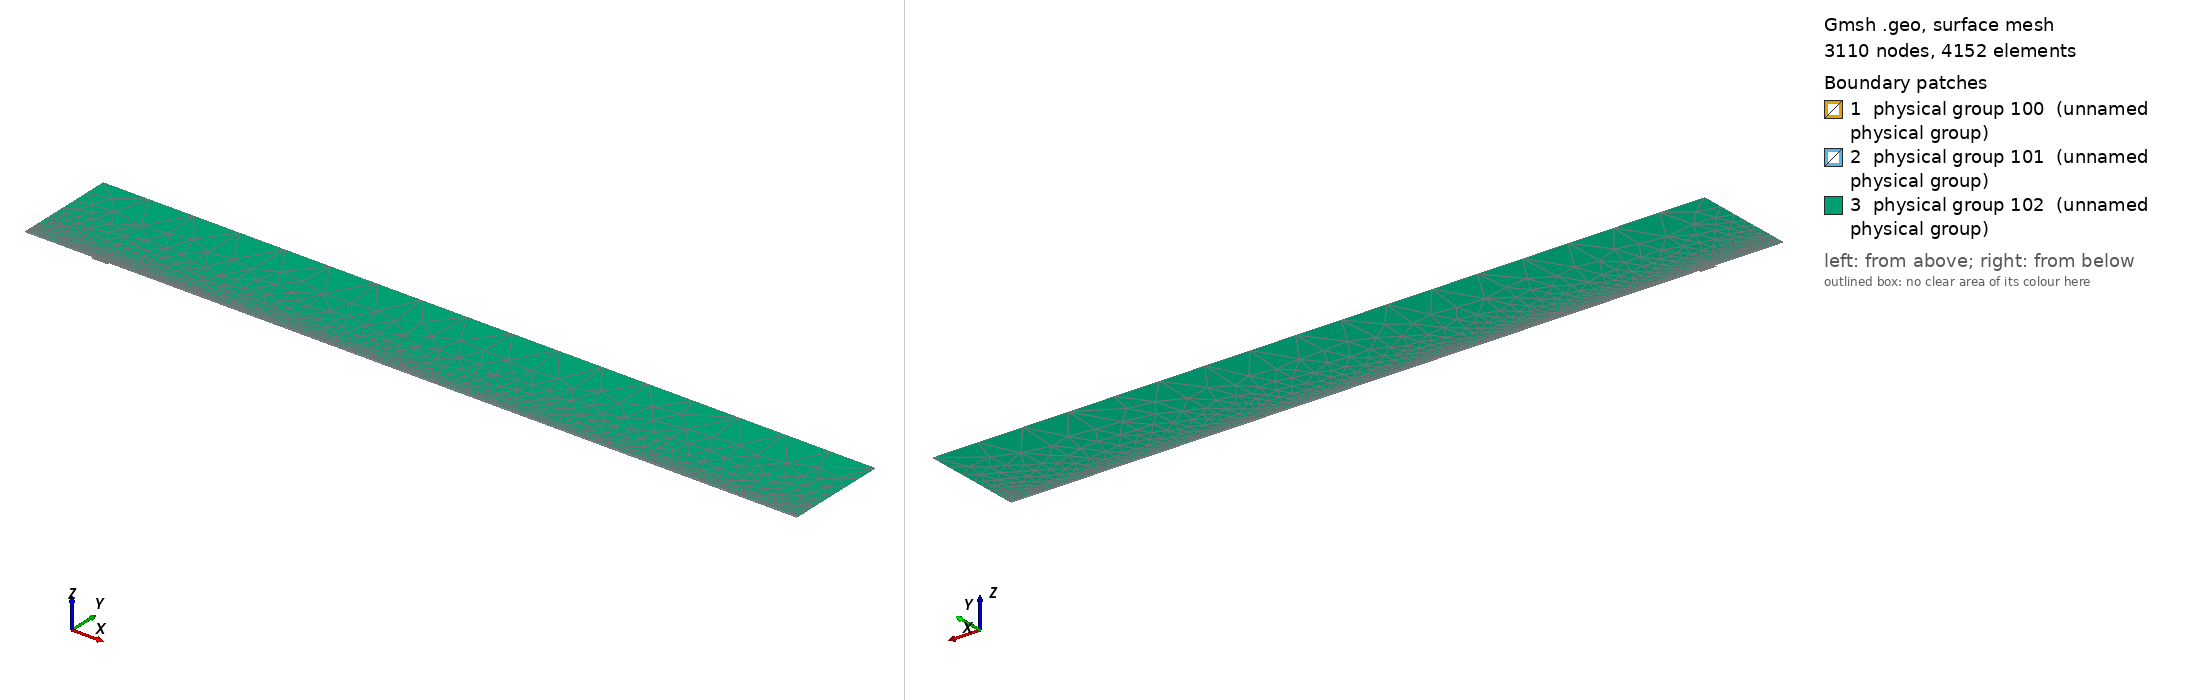

Gmsh geometry script, surface-meshed: 3110 nodes, 4152 surface elements. Boundary patches (legend numbers): 1 physical group 100 (unnamed physical group), 2 physical group 101 (unnamed physical group), 3 physical group 102 (unnamed physical group). Left view from above one corner, right view from below the opposite corner. Legend entries are the model's physical surfaces. The drawing asked Gmsh for element sizes between 1% and 20% of the model's largest extent; the script's own settings can give other sizes.

=== mesh.geo (drawn) ===
// Macro parameters
deltaStar = 1;
D = 3 * deltaStar; // depth of the gap 
W = 24 * deltaStar; // width of the gap
r = 16; // length of non-constant quads upstream and downstream of the gap
s = 8; // length of non-constant quads left and right inside the gap
BL = 0.25 * deltaStar; // height of the second layer of quad elements
BL_upper = 3.5 * deltaStar; // height of the third layer of quad elements
x0 = 100 * deltaStar; // x distance from inflow to gap
lengthOutflow = 1000 * deltaStar; // length after the gap
x3 = W + lengthOutflow; // last point of the domain
height = 150 * deltaStar; // height of the triangular region
triagHeightRegion_inflow = height - BL - BL_upper; // height of the triangular region

// Micro parameters
dx = 0.2; // dx of square elements near the leading and trailing edge of the gap (most resolution-demanding points in the domain)
dy = 1.25 * dx; 
size_triag_v_top = 64; // size of the elements in the upper triangular region

// All the value below are between 0 and 1. =1  means the elements are all equal in size. Avoid using values very close to 1, because we dividing by log(p) in the formula.
dy_in_v_right = 1.5; // heighest quad in the upper layer of quads, in the right part of the gap
dy_in_v_left = 1.75; // heighest quad in the upper layer of quads, in the left part of the gap

// fit (check the file scripts/fit_gmsh.py for more details)
p_in_v_left = 1.0335663036230878 - 1.0234149444433507/(W - 0.8098798097181781)^0.5991729377115732; // densitiy concentration of elements inside the gap, vertically, near the left wall.
p_in_v_right = 1.008073572191136 - 1.1471875292840257/(W - 1.2941255994826328)^0.7890392764815325; // densitiy concentration of elements inside the gap, vertically, near the right wall.
p_in_h_bottom = 0.9; // densitiy concentration of elements inside the gap, horizontally. 
p_in_h_top = 0.9; // densitiy concentration of elements inside the gap, horizontally. 

p_out_h = 0.5; // densitiy concentration of elements outside the gap, horizontally.
p_out_h_upper = 0.5; // densitiy concentration of elements outside the gap, horizontally on the upper layer of quads
p_out_v_inflow_dense = 0.8; // densitiy concentration of elements outside the gap, vertically, near the inflow and the gap
p_out_v_inflow_sparse = 0.99; // densitiy concentration of elements outside the gap, vertically, near the inflow and far from the gap
p_out_v_outflow_dense = 0.9; // densitiy concentration of elements outside the gap, vertically, near the outflow and the gap
p_out_v_outflow_sparse = 0.995; // densitiy concentration of elements outside the gap, vertically, near the outflow and far from the gap
p_triag_h_inflow = 0.8; // densitiy concentration of elements in the triangular region of the domain, horizontally.
p_triag_h_outflow = p_triag_h_inflow; // densitiy concentration of elements in the triangular region of the domain, horizontally.

enlarge_triag_inflow = 1.1; // heigher the value, larger the elements in the triangular region near the inflow
enlarge_triag_outflow = 1.1; // heigher the value, larger the elements in the triangular region near the outflow

// Automated parameters 
a_in_v_right = dx / (W / 2);
a_in_v_left = dx / (W / 2);
a_in_h_bottom = dy / (D / 2);
a_in_h_top = dx / (D / 2);
a_out_h = dx / BL;
a_out_v_inflow_dense = dx / r;
a_out_v_outflow_dense = dx / r;

// for the derivation of the formula, see file 20250123_gmshFormula.md in the docs folder
N_in_v_right = Ceil( Log (a_in_v_right / (1 - p_in_v_right + a_in_v_right * p_in_v_right)) / Log(p_in_v_right) );
N_in_v_left = Ceil( Log (a_in_v_left / (1 - p_in_v_left + a_in_v_left * p_in_v_left)) / Log(p_in_v_left) );
N_in_h_bottom = Ceil( Log (a_in_h_bottom / (1 - p_in_h_bottom + a_in_h_bottom * p_in_h_bottom)) / Log(p_in_h_bottom) );
N_in_h_top = Ceil( Log (a_in_h_top / (1 - p_in_h_top + a_in_h_top * p_in_h_top)) / Log(p_in_h_top) );
N_out_h = Ceil( Log (a_out_h / (1 - p_out_h + a_out_h * p_out_h)) / Log(p_out_h) ) + 1; // + 1 is to correct the fact that the distance is too small to properly approximate the dx length
N_out_v_inflow_dense = Ceil( Log (a_out_v_inflow_dense / (1 - p_out_v_inflow_dense + a_out_v_inflow_dense * p_out_v_inflow_dense)) / Log(p_out_v_inflow_dense) );
N_out_v_outflow_dense = Ceil( Log (a_out_v_outflow_dense / (1 - p_out_v_outflow_dense + a_out_v_outflow_dense * p_out_v_outflow_dense)) / Log(p_out_v_outflow_dense) );

p_for_a_out_v_inflow_sparse_computation = p_out_v_inflow_dense;
p_for_a_out_v_outflow_sparse_computation = (p_out_v_outflow_dense + p_out_v_outflow_dense) / 2;
a_out_v_inflow_sparse = r / (x0 - r) * (1 - p_for_a_out_v_inflow_sparse_computation) / (1 - p_for_a_out_v_inflow_sparse_computation^(N_out_v_inflow_dense + 1));
a_out_v_outflow_sparse = r / (lengthOutflow - r) * (1 - p_for_a_out_v_outflow_sparse_computation) / (1 - p_for_a_out_v_outflow_sparse_computation^(N_out_v_outflow_dense + 1));

N_out_v_inflow_sparse = Ceil( Log(a_out_v_inflow_sparse / (1 - p_out_v_inflow_sparse + a_out_v_inflow_sparse * p_out_v_inflow_sparse)) / Log(p_out_v_inflow_sparse) );
N_out_v_outflow_sparse = Ceil( Log(a_out_v_outflow_sparse / (1 - p_out_v_outflow_sparse + a_out_v_outflow_sparse * p_out_v_outflow_sparse)) / Log(p_out_v_outflow_sparse) );


// second layer of quads
a_out_h_upper = (BL) / (BL_upper) * (1 - p_out_h) / (1 - p_out_h^(N_out_h + 1));
N_out_h_upper = Ceil( Log(a_out_h_upper / (1 - p_out_h_upper + a_out_h_upper * p_out_h_upper)) / Log(p_out_h_upper) );

// ---------------------------
// for triangular region
// ---------------------------
a_triag_h_inflow = (BL_upper) / (triagHeightRegion_inflow) * (1 - p_out_h_upper) / (1 - p_out_h_upper^(N_out_h_upper + 1));
a_triag_h_outflow = a_triag_h_inflow;
N_triag_v_top = Ceil( (x3 + x0) / size_triag_v_top ); // we assume p_triag_v = 1, otherwise the formula is different
N_triag_h_inflow = Ceil( Log(a_triag_h_inflow / (1 - p_triag_h_inflow + a_triag_h_inflow * p_triag_h_inflow)) / Log(p_triag_h_inflow) );
N_triag_h_outflow = Ceil( Log(a_triag_h_outflow / (1 - p_triag_h_outflow + a_triag_h_outflow * p_triag_h_outflow)) / Log(p_triag_h_outflow) );
N_triag_h_inflow = Ceil( N_triag_h_inflow / enlarge_triag_inflow );
N_triag_h_outflow = Ceil( N_triag_h_outflow / enlarge_triag_outflow );

Point(1) = {-x0, 0, 0};
Point(2) = {0,0,0};
Point(3) = {0,-D,0};
Point(4) = {W,-D,0};
Point(5) = {W,0,0};
Point(6) = {x3,0,0};
Point(8) = {x3,height,0};
Point(7) = {x3,BL,0};
Point(9) = {-x0,height,0};
Point(10) = {-x0,BL,0};
Point(11) = {0,BL,0};
Point(12) = {W,BL,0};
Point(13) = {W/2,0,0};
Point(14) = {W/2,BL,0};
Point(15) = {0,-D/2,0};
Point(16) = {W/2,-D,0};
Point(17) = {W,-D/2,0};
Point(18) = {-r,0,0};
Point(19) = {-r,BL,0};
Point(20) = {W + r,0,0};
Point(21) = {W + r,BL,0};
Point(22) = {-x0,BL+BL_upper,0};
Point(23) = {-r,BL+BL_upper,0};
Point(24) = {W + r,BL+BL_upper,0};
Point(25) = {x3,BL+BL_upper,0};
Point(26) = {0,BL+BL_upper,0};
Point(27) = {W/2,BL+BL_upper,0};
Point(28) = {W,BL+BL_upper,0};

Line(1) = {1,18};
Line(2) = {2,15};
Line(3) = {3,16};
Line(4) = {4,17};
Line(5) = {5,20};
Line(6) = {6,7};
Line(7) = {7,25};
Line(8) = {8,9};
Line(9) = {9,22};
Line(10) = {10,19};
Line(11) = {10,1};
Line(12) = {11,14};
Line(13) = {12,21};
Line(14) = {2,13};
Line(15) = {15,3};
Line(16) = {16,4};
Line(17) = {17,5};
Line(18) = {13,5};
Line(19) = {14,12};
Line(20) = {18,2};
Line(21) = {20,6};
Line(22) = {21,7};
Line(23) = {19,11};
Line(24) = {22,10};
Line(25) = {25,8};
Line(26) = {25,24};
Line(27) = {22,23};
Line(30) = {23,26};
Line(31) = {26,27};
Line(32) = {27,28};
Line(33) = {28,24};

// outer quads
Curve Loop(1) = {5, 21, 6, -22, -13, -19, -12, -23, -10, 11, 1, 20, 14, 18};
Plane Surface(1) = {1};

// inside gap
Curve Loop(2) = {2, 15, 3, 16, 4, 17, -18, -14};
Plane Surface(2) = {2};

// triangular region
Curve Loop(3) = {-26, 25, 8, 9, 27, 30, 31,32,33};
Plane Surface(3) = {3};

// 3rd layer of quads
Curve Loop(4) = {-24, 27, 30, 31,32,33, -26,-7,-22,-13,-19,-12,-23,-10};

Plane Surface(4) = {4};


// This defines the surfaces that will be meshed with quad elements
Transfinite Surface {1} = {1, 6, 7, 10};
Transfinite Surface {2} = {3, 4, 5, 2}; // number '2' must match the number '2' of plane surface
Transfinite Surface {4} = {7, 25, 22, 10};

Transfinite Curve {18, 16, 19,32} = N_in_v_right Using Progression p_in_v_right;
Transfinite Curve {-14, -3, -12, -31} = N_in_v_left Using Progression p_in_v_left;

Transfinite Curve {15, -4} = N_in_h_bottom Using Progression p_in_h_bottom;
Transfinite Curve {-2, 17} = N_in_h_top Using Progression p_in_h_top;


Transfinite Curve {11, -6} = N_out_h Using Progression p_out_h;
Transfinite Curve {24, 28, 29, -7} = N_out_h_upper Using Progression p_out_h_upper;
Transfinite Curve {10, 1, 27} = N_out_v_inflow_sparse Using Progression p_out_v_inflow_sparse;
Transfinite Curve {20, 23, 30} = N_out_v_inflow_dense Using Progression p_out_v_inflow_dense;
Transfinite Curve {-21, -22, 26} = N_out_v_outflow_sparse Using Progression p_out_v_outflow_sparse;
Transfinite Curve {-5, -13,-33} = N_out_v_outflow_dense Using Progression p_out_v_outflow_dense;

Recombine Surface {1, 2, 4};

// for triangluar region
Transfinite Curve {8} = N_triag_v_top Using Progression 1;
Transfinite Curve {-25} = N_triag_h_outflow Using Progression p_triag_h_outflow;
Transfinite Curve {9} = N_triag_h_inflow Using Progression p_triag_h_inflow;


// defining boundary
Physical Curve(1) = {9,24,11}; // inlet
Physical Curve(2) = {7,25,6}; // outlet
Physical Curve(3) = {8}; // top
Physical Curve(4) = {1, 20, 2, 15, 3, 16, 4, 17, 5, 21}; // wall


Physical Surface(100) = {1};
Physical Surface(101) = {2, 4};
Physical Surface(102) = {3};
